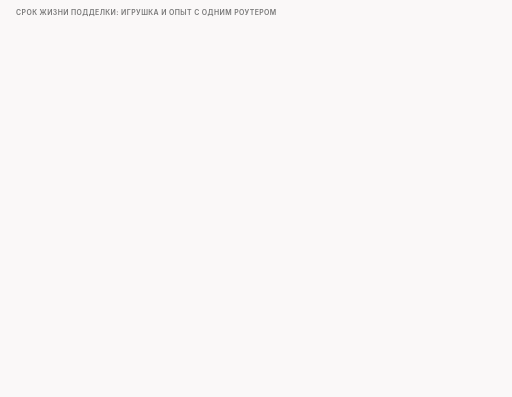
t = 0.00 s
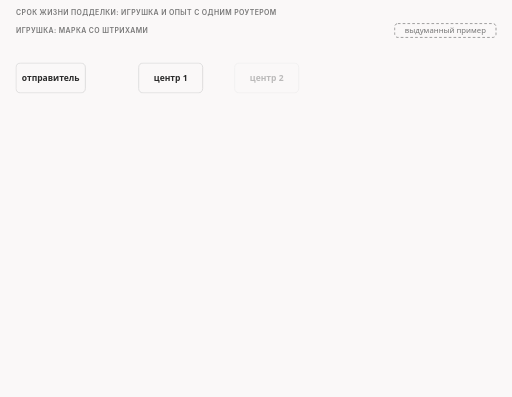
t = 1.67 s
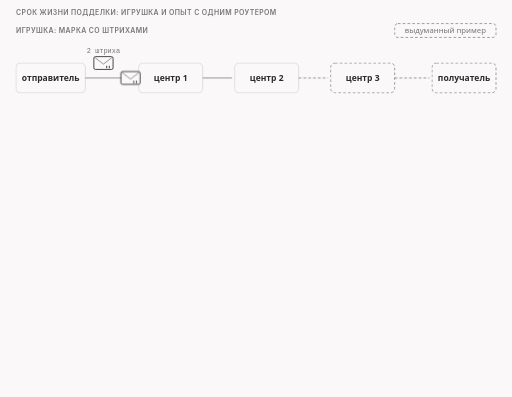
t = 3.33 s
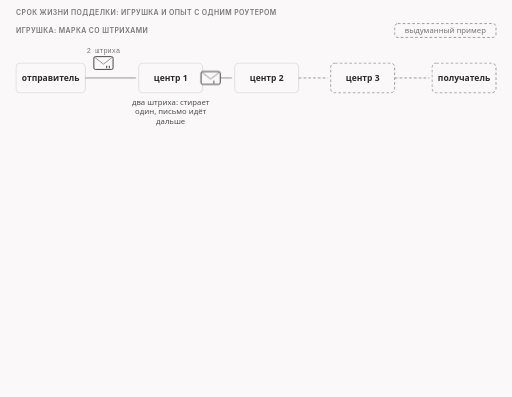
t = 5.00 s
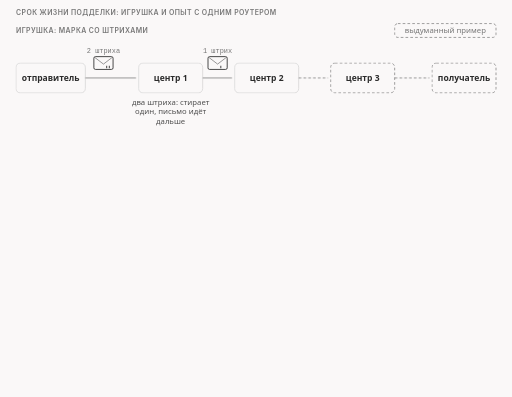
t = 6.67 s
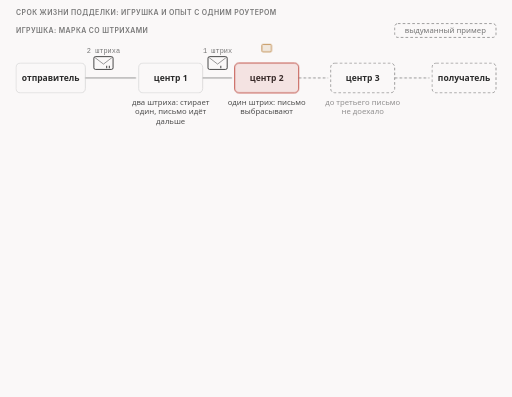
t = 8.33 s

The animated SVG that drew these frames (rendered in a browser with its animation timeline set to each time). Animation: 47 CSS @keyframes rules; frames cover the first 8.33 s, repeats indefinitely.

<svg xmlns="http://www.w3.org/2000/svg" class="v07-s06-toy-stamp-and-ladder" viewBox="0 0 960 744" width="960" height="744" role="img" aria-labelledby="v07-s06-toy-stamp-and-ladder-t v07-s06-toy-stamp-and-ladder-d">
<title id="v07-s06-toy-stamp-and-ladder-t">Марка со штрихами и опыт</title>
<desc id="v07-s06-toy-stamp-and-ladder-d">Игрушка со штрихами на марке и настоящий опыт с одним роутером и сроком жизни подделки 1: в игрушке центр стирает один штрих или, увидев последний, выбрасывает письмо и шлёт отправителю записку «срок вышел», а в опыте подделка со сроком 1 видна на выходе клиента c0 и на входе в роутер r0, где стоит игрушечный инспектор и читает её в журнале как ttl=1 и разрешает соединение, после роутера на r1 и у сервера на s0 её уже нет, там только настоящее приветствие со сроком 63, а клиент получает ICMP 10.1.0.2 типа 11 кода 0.</desc>
<style>
.v07-s06-toy-stamp-and-ladder{--fg:var(--dark,#2b2b2b);--fg2:var(--darkgray,#4e4e4e);--mute:var(--gray,#767676);--line:var(--lightgray,#d4d4d4);--acc:var(--secondary,#1f7fb5);--tint:var(--highlight,rgba(178,225,255,.28));--bg:var(--light,#faf8f8);--rej:#c4372b;--rejt:rgba(196,55,43,.10);--ok:#237a4b;--okt:rgba(35,122,75,.11);--amb:#a8610a;--ambt:rgba(168,97,10,.13)}
@media (prefers-color-scheme:dark){.v07-s06-toy-stamp-and-ladder{--fg:var(--dark,#ebebec);--fg2:var(--darkgray,#d4d4d4);--mute:var(--gray,#9a9a9a);--line:var(--lightgray,#4a474a);--acc:var(--secondary,#b2e1ff);--tint:var(--highlight,rgba(178,225,255,.14));--bg:var(--light,#161618);--rej:#ff8f80;--rejt:rgba(255,143,128,.14);--ok:#7fd9a1;--okt:rgba(127,217,161,.13);--amb:#f0b866;--ambt:rgba(240,184,102,.14)}}
.v07-s06-toy-stamp-and-ladder .bg{fill:var(--bg)}
.v07-s06-toy-stamp-and-ladder text{font-family:var(--bodyFont,'Source Sans 3'),system-ui,-apple-system,'Segoe UI',Roboto,sans-serif;font-size:16px;fill:var(--fg2);paint-order:stroke;stroke:var(--bg);stroke-width:4px;stroke-linejoin:round}
.v07-s06-toy-stamp-and-ladder .tk{font-weight:600;fill:var(--fg)}
.v07-s06-toy-stamp-and-ladder .sm{font-size:14.5px}
.v07-s06-toy-stamp-and-ladder .smk{font-size:14.5px;font-weight:600;fill:var(--fg)}
.v07-s06-toy-stamp-and-ladder .m{font-family:var(--codeFont,'JetBrains Mono'),ui-monospace,'Cascadia Code',Consolas,monospace;font-size:14.5px}
.v07-s06-toy-stamp-and-ladder .mk{font-family:var(--codeFont,'JetBrains Mono'),ui-monospace,'Cascadia Code',Consolas,monospace;font-size:14.5px;font-weight:600;fill:var(--fg)}
.v07-s06-toy-stamp-and-ladder .hx{font-family:var(--codeFont,'JetBrains Mono'),ui-monospace,'Cascadia Code',Consolas,monospace;font-size:14px;font-weight:600;fill:var(--fg);stroke:none}
.v07-s06-toy-stamp-and-ladder .ix{font-family:var(--codeFont,'JetBrains Mono'),ui-monospace,'Cascadia Code',Consolas,monospace;font-size:13px;fill:var(--mute);stroke:none}
.v07-s06-toy-stamp-and-ladder .cd{white-space:pre;font-family:var(--codeFont,'JetBrains Mono'),ui-monospace,'Cascadia Code',Consolas,monospace;font-size:13px;fill:var(--fg2);stroke:none}
.v07-s06-toy-stamp-and-ladder .cdh{white-space:pre;font-family:var(--codeFont,'JetBrains Mono'),ui-monospace,'Cascadia Code',Consolas,monospace;font-size:13px;font-weight:600;fill:var(--fg);stroke:none}
.v07-s06-toy-stamp-and-ladder .ml{font-family:var(--codeFont,'JetBrains Mono'),ui-monospace,'Cascadia Code',Consolas,monospace;font-size:17px;font-weight:600;fill:var(--fg)}
.v07-s06-toy-stamp-and-ladder .mt{font-family:var(--codeFont,'JetBrains Mono'),ui-monospace,'Cascadia Code',Consolas,monospace;font-size:13px}
.v07-s06-toy-stamp-and-ladder .big{font-size:26px;font-weight:700;fill:var(--fg)}
.v07-s06-toy-stamp-and-ladder .cap{font-family:var(--headerFont,Inter),system-ui,-apple-system,'Segoe UI',Roboto,sans-serif;font-size:13px;font-weight:600;letter-spacing:.06em;text-transform:uppercase;fill:var(--mute)}
.v07-s06-toy-stamp-and-ladder .mu{fill:var(--mute)}.v07-s06-toy-stamp-and-ladder .fg{fill:var(--fg)}.v07-s06-toy-stamp-and-ladder .acc{fill:var(--acc)}.v07-s06-toy-stamp-and-ladder .rej{fill:var(--rej)}.v07-s06-toy-stamp-and-ladder .ok{fill:var(--ok)}.v07-s06-toy-stamp-and-ladder .amb{fill:var(--amb)}
.v07-s06-toy-stamp-and-ladder .c{text-anchor:middle}.v07-s06-toy-stamp-and-ladder .r{text-anchor:end}.v07-s06-toy-stamp-and-ladder .ns{stroke:none}
.v07-s06-toy-stamp-and-ladder .bx{fill:var(--bg);stroke:var(--line);stroke-width:1.4}
.v07-s06-toy-stamp-and-ladder .bxs{fill:var(--bg);stroke:var(--mute);stroke-width:1.4}
.v07-s06-toy-stamp-and-ladder .bxa{fill:var(--tint);stroke:var(--acc);stroke-width:1.4}
.v07-s06-toy-stamp-and-ladder .bxr{fill:var(--rejt);stroke:var(--rej);stroke-width:1.4}
.v07-s06-toy-stamp-and-ladder .bxo{fill:var(--okt);stroke:var(--ok);stroke-width:1.4}
.v07-s06-toy-stamp-and-ladder .bxb{fill:var(--ambt);stroke:var(--amb);stroke-width:1.4}
.v07-s06-toy-stamp-and-ladder .pl{fill:var(--bg);stroke:var(--fg);stroke-width:1.6}
.v07-s06-toy-stamp-and-ladder .pill{fill:var(--bg);stroke:none}
.v07-s06-toy-stamp-and-ladder .bxn{fill:none;stroke:var(--fg);stroke-width:2}
.v07-s06-toy-stamp-and-ladder .bxd{fill:none;stroke:var(--mute);stroke-width:1.3;stroke-dasharray:5 4}
.v07-s06-toy-stamp-and-ladder .fa{fill:var(--tint);stroke:none}.v07-s06-toy-stamp-and-ladder .fr{fill:var(--rejt);stroke:none}.v07-s06-toy-stamp-and-ladder .fb{fill:var(--ambt);stroke:none}.v07-s06-toy-stamp-and-ladder .fo{fill:var(--okt);stroke:none}
.v07-s06-toy-stamp-and-ladder .fs{fill:var(--mute);fill-opacity:.22;stroke:none}
.v07-s06-toy-stamp-and-ladder .lm{fill:none;stroke:var(--mute);stroke-width:1.4}
.v07-s06-toy-stamp-and-ladder .lmd{fill:none;stroke:var(--mute);stroke-width:1.4;stroke-dasharray:5 4}
.v07-s06-toy-stamp-and-ladder .la{fill:none;stroke:var(--acc);stroke-width:2}
.v07-s06-toy-stamp-and-ladder .lf{fill:none;stroke:var(--fg2);stroke-width:2}
.v07-s06-toy-stamp-and-ladder .lr{fill:none;stroke:var(--rej);stroke-width:2.4}
.v07-s06-toy-stamp-and-ladder .lb{fill:none;stroke:var(--amb);stroke-width:2}
.v07-s06-toy-stamp-and-ladder .lo{fill:none;stroke:var(--ok);stroke-width:2.4}
.v07-s06-toy-stamp-and-ladder .hf{fill:var(--fg2)}.v07-s06-toy-stamp-and-ladder .ha{fill:var(--acc)}.v07-s06-toy-stamp-and-ladder .hr{fill:var(--rej)}.v07-s06-toy-stamp-and-ladder .hm{fill:var(--mute)}.v07-s06-toy-stamp-and-ladder .hb{fill:var(--amb)}.v07-s06-toy-stamp-and-ladder .ho{fill:var(--ok)}
.v07-s06-toy-stamp-and-ladder .dot{fill:var(--acc);stroke:var(--bg);stroke-width:2}
.v07-s06-toy-stamp-and-ladder .dotr{fill:var(--rej);stroke:var(--bg);stroke-width:2}
.v07-s06-toy-stamp-and-ladder .doto{fill:var(--ok);stroke:var(--bg);stroke-width:2}
.v07-s06-toy-stamp-and-ladder .dotb{fill:var(--amb);stroke:var(--bg);stroke-width:2}
.v07-s06-toy-stamp-and-ladder .on{fill:var(--amb);stroke:var(--amb);stroke-width:1.4}
.v07-s06-toy-stamp-and-ladder .off{fill:var(--bg);stroke:var(--mute);stroke-width:1.4}
.v07-s06-toy-stamp-and-ladder .a{animation-duration:48s;animation-timing-function:cubic-bezier(.3,.6,.25,1);animation-iteration-count:infinite;animation-fill-mode:both}
@media (prefers-reduced-motion:reduce){.v07-s06-toy-stamp-and-ladder .a{animation:none}.v07-s06-toy-stamp-and-ladder .tr{display:none}}
@keyframes v07-s06-toy-stamp-and-ladder-k1{0%{opacity:0}0.625%{opacity:0}1.667%{opacity:1}96.667%{opacity:1}99.167%{opacity:0}100%{opacity:0}}.v07-s06-toy-stamp-and-ladder .e1{animation-name:v07-s06-toy-stamp-and-ladder-k1}@keyframes v07-s06-toy-stamp-and-ladder-k2{0%{opacity:0}0.625%{opacity:0}1.667%{opacity:1}96.667%{opacity:1}99.167%{opacity:0}100%{opacity:0}}.v07-s06-toy-stamp-and-ladder .e2{animation-name:v07-s06-toy-stamp-and-ladder-k2}@keyframes v07-s06-toy-stamp-and-ladder-k3{0%{opacity:0}1.667%{opacity:0}2.708%{opacity:1}96.667%{opacity:1}99.167%{opacity:0}100%{opacity:0}}.v07-s06-toy-stamp-and-ladder .e3{animation-name:v07-s06-toy-stamp-and-ladder-k3}@keyframes v07-s06-toy-stamp-and-ladder-k4{0%{opacity:0}2.5%{opacity:0}3.542%{opacity:1}96.667%{opacity:1}99.167%{opacity:0}100%{opacity:0}}.v07-s06-toy-stamp-and-ladder .e4{animation-name:v07-s06-toy-stamp-and-ladder-k4}@keyframes v07-s06-toy-stamp-and-ladder-k5{0%{opacity:0}3.333%{opacity:0}4.375%{opacity:1}96.667%{opacity:1}99.167%{opacity:0}100%{opacity:0}}.v07-s06-toy-stamp-and-ladder .e5{animation-name:v07-s06-toy-stamp-and-ladder-k5}@keyframes v07-s06-toy-stamp-and-ladder-k6{0%{opacity:0}4.167%{opacity:0}5.208%{opacity:1}96.667%{opacity:1}99.167%{opacity:0}100%{opacity:0}}.v07-s06-toy-stamp-and-ladder .e6{animation-name:v07-s06-toy-stamp-and-ladder-k6}@keyframes v07-s06-toy-stamp-and-ladder-k7{0%{opacity:0}5.0%{opacity:0}6.042%{opacity:1}96.667%{opacity:1}99.167%{opacity:0}100%{opacity:0}}.v07-s06-toy-stamp-and-ladder .e7{animation-name:v07-s06-toy-stamp-and-ladder-k7}@keyframes v07-s06-toy-stamp-and-ladder-k8{0%{opacity:0}4.167%{opacity:0}5.208%{opacity:1}96.667%{opacity:1}99.167%{opacity:0}100%{opacity:0}}.v07-s06-toy-stamp-and-ladder .e8{animation-name:v07-s06-toy-stamp-and-ladder-k8}@keyframes v07-s06-toy-stamp-and-ladder-k9{0%{opacity:0}5.0%{opacity:0}6.042%{opacity:1}96.667%{opacity:1}99.167%{opacity:0}100%{opacity:0}}.v07-s06-toy-stamp-and-ladder .e9{animation-name:v07-s06-toy-stamp-and-ladder-k9}@keyframes v07-s06-toy-stamp-and-ladder-k10{0%{opacity:0}12.5%{opacity:0}13.542%{opacity:1}96.667%{opacity:1}99.167%{opacity:0}100%{opacity:0}}.v07-s06-toy-stamp-and-ladder .e10{animation-name:v07-s06-toy-stamp-and-ladder-k10}@keyframes v07-s06-toy-stamp-and-ladder-k11{0%{opacity:0}15.0%{opacity:0}16.042%{opacity:1}96.667%{opacity:1}99.167%{opacity:0}100%{opacity:0}}.v07-s06-toy-stamp-and-ladder .e11{animation-name:v07-s06-toy-stamp-and-ladder-k11}@keyframes v07-s06-toy-stamp-and-ladder-k12{0%{opacity:0}18.75%{opacity:0}19.792%{opacity:1}96.667%{opacity:1}99.167%{opacity:0}100%{opacity:0}}.v07-s06-toy-stamp-and-ladder .e12{animation-name:v07-s06-toy-stamp-and-ladder-k12}@keyframes v07-s06-toy-stamp-and-ladder-k13{0%{opacity:0}7.5%{opacity:0}8.542%{opacity:1}96.667%{opacity:1}99.167%{opacity:0}100%{opacity:0}}.v07-s06-toy-stamp-and-ladder .e13{animation-name:v07-s06-toy-stamp-and-ladder-k13}@keyframes v07-s06-toy-stamp-and-ladder-k14{0%{opacity:0}15.417%{opacity:0}16.458%{opacity:1}96.667%{opacity:1}99.167%{opacity:0}100%{opacity:0}}.v07-s06-toy-stamp-and-ladder .e14{animation-name:v07-s06-toy-stamp-and-ladder-k14}@keyframes v07-s06-toy-stamp-and-ladder-k15{0%{opacity:0}17.083%{opacity:0}18.125%{opacity:1}96.667%{opacity:1}99.167%{opacity:0}100%{opacity:0}}.v07-s06-toy-stamp-and-ladder .e15{animation-name:v07-s06-toy-stamp-and-ladder-k15}@keyframes v07-s06-toy-stamp-and-ladder-k16{0%{opacity:0;transform:translate(170px,146px)}5.417%{opacity:0;transform:translate(170px,146px)}6.042%{opacity:1;transform:translate(170px,146px)}7.917%{opacity:1;transform:translate(255px,146px)}8.542%{opacity:0;transform:translate(255px,146px)}100%{opacity:0;transform:translate(255px,146px)}}.v07-s06-toy-stamp-and-ladder .e16{animation-name:v07-s06-toy-stamp-and-ladder-k16}@keyframes v07-s06-toy-stamp-and-ladder-k17{0%{opacity:0;transform:translate(385px,146px)}9.583%{opacity:0;transform:translate(385px,146px)}10.208%{opacity:1;transform:translate(385px,146px)}12.5%{opacity:1;transform:translate(435px,146px)}13.125%{opacity:0;transform:translate(435px,146px)}100%{opacity:0;transform:translate(435px,146px)}}.v07-s06-toy-stamp-and-ladder .e17{animation-name:v07-s06-toy-stamp-and-ladder-k17}@keyframes v07-s06-toy-stamp-and-ladder-k18{0%{opacity:0;transform:translate(500px,90px)}17.083%{opacity:0;transform:translate(500px,90px)}17.708%{opacity:1;transform:translate(500px,90px)}20.417%{opacity:1;transform:translate(95px,90px)}21.042%{opacity:0;transform:translate(95px,112px)}100%{opacity:0;transform:translate(95px,112px)}}.v07-s06-toy-stamp-and-ladder .e18{animation-name:v07-s06-toy-stamp-and-ladder-k18}@keyframes v07-s06-toy-stamp-and-ladder-k19{0%{opacity:0}25.0%{opacity:0}26.042%{opacity:1}96.667%{opacity:1}99.167%{opacity:0}100%{opacity:0}}.v07-s06-toy-stamp-and-ladder .e19{animation-name:v07-s06-toy-stamp-and-ladder-k19}@keyframes v07-s06-toy-stamp-and-ladder-k20{0%{opacity:0}26.042%{opacity:0}27.083%{opacity:1}96.667%{opacity:1}99.167%{opacity:0}100%{opacity:0}}.v07-s06-toy-stamp-and-ladder .e20{animation-name:v07-s06-toy-stamp-and-ladder-k20}@keyframes v07-s06-toy-stamp-and-ladder-k21{0%{opacity:0}26.667%{opacity:0}27.708%{opacity:1}96.667%{opacity:1}99.167%{opacity:0}100%{opacity:0}}.v07-s06-toy-stamp-and-ladder .e21{animation-name:v07-s06-toy-stamp-and-ladder-k21}@keyframes v07-s06-toy-stamp-and-ladder-k22{0%{opacity:0}27.292%{opacity:0}28.333%{opacity:1}96.667%{opacity:1}99.167%{opacity:0}100%{opacity:0}}.v07-s06-toy-stamp-and-ladder .e22{animation-name:v07-s06-toy-stamp-and-ladder-k22}@keyframes v07-s06-toy-stamp-and-ladder-k23{0%{opacity:0}27.917%{opacity:0}28.958%{opacity:1}96.667%{opacity:1}99.167%{opacity:0}100%{opacity:0}}.v07-s06-toy-stamp-and-ladder .e23{animation-name:v07-s06-toy-stamp-and-ladder-k23}@keyframes v07-s06-toy-stamp-and-ladder-k24{0%{opacity:0}30.417%{opacity:0}31.458%{opacity:1}96.667%{opacity:1}99.167%{opacity:0}100%{opacity:0}}.v07-s06-toy-stamp-and-ladder .e24{animation-name:v07-s06-toy-stamp-and-ladder-k24}@keyframes v07-s06-toy-stamp-and-ladder-k25{0%{opacity:0}31.25%{opacity:0}32.292%{opacity:1}96.667%{opacity:1}99.167%{opacity:0}100%{opacity:0}}.v07-s06-toy-stamp-and-ladder .e25{animation-name:v07-s06-toy-stamp-and-ladder-k25}@keyframes v07-s06-toy-stamp-and-ladder-k26{0%{opacity:0}33.125%{opacity:0}34.167%{opacity:1}96.667%{opacity:1}99.167%{opacity:0}100%{opacity:0}}.v07-s06-toy-stamp-and-ladder .e26{animation-name:v07-s06-toy-stamp-and-ladder-k26}@keyframes v07-s06-toy-stamp-and-ladder-k27{0%{opacity:0}35.0%{opacity:0}36.042%{opacity:1}96.667%{opacity:1}99.167%{opacity:0}100%{opacity:0}}.v07-s06-toy-stamp-and-ladder .e27{animation-name:v07-s06-toy-stamp-and-ladder-k27}@keyframes v07-s06-toy-stamp-and-ladder-k28{0%{opacity:0}36.875%{opacity:0}37.917%{opacity:1}96.667%{opacity:1}99.167%{opacity:0}100%{opacity:0}}.v07-s06-toy-stamp-and-ladder .e28{animation-name:v07-s06-toy-stamp-and-ladder-k28}@keyframes v07-s06-toy-stamp-and-ladder-k29{0%{opacity:0}40.833%{opacity:0}41.875%{opacity:1}96.667%{opacity:1}99.167%{opacity:0}100%{opacity:0}}.v07-s06-toy-stamp-and-ladder .e29{animation-name:v07-s06-toy-stamp-and-ladder-k29}@keyframes v07-s06-toy-stamp-and-ladder-k30{0%{opacity:0}41.667%{opacity:0}42.708%{opacity:1}96.667%{opacity:1}99.167%{opacity:0}100%{opacity:0}}.v07-s06-toy-stamp-and-ladder .e30{animation-name:v07-s06-toy-stamp-and-ladder-k30}@keyframes v07-s06-toy-stamp-and-ladder-k31{0%{opacity:0}43.542%{opacity:0}44.583%{opacity:1}96.667%{opacity:1}99.167%{opacity:0}100%{opacity:0}}.v07-s06-toy-stamp-and-ladder .e31{animation-name:v07-s06-toy-stamp-and-ladder-k31}@keyframes v07-s06-toy-stamp-and-ladder-k32{0%{opacity:0}45.417%{opacity:0}46.458%{opacity:1}96.667%{opacity:1}99.167%{opacity:0}100%{opacity:0}}.v07-s06-toy-stamp-and-ladder .e32{animation-name:v07-s06-toy-stamp-and-ladder-k32}@keyframes v07-s06-toy-stamp-and-ladder-k33{0%{opacity:0}47.292%{opacity:0}48.333%{opacity:1}96.667%{opacity:1}99.167%{opacity:0}100%{opacity:0}}.v07-s06-toy-stamp-and-ladder .e33{animation-name:v07-s06-toy-stamp-and-ladder-k33}@keyframes v07-s06-toy-stamp-and-ladder-k34{0%{opacity:0}51.25%{opacity:0}52.292%{opacity:1}96.667%{opacity:1}99.167%{opacity:0}100%{opacity:0}}.v07-s06-toy-stamp-and-ladder .e34{animation-name:v07-s06-toy-stamp-and-ladder-k34}@keyframes v07-s06-toy-stamp-and-ladder-k35{0%{opacity:0}53.958%{opacity:0}55.0%{opacity:1}96.667%{opacity:1}99.167%{opacity:0}100%{opacity:0}}.v07-s06-toy-stamp-and-ladder .e35{animation-name:v07-s06-toy-stamp-and-ladder-k35}@keyframes v07-s06-toy-stamp-and-ladder-k36{0%{opacity:0}52.083%{opacity:0}53.125%{opacity:1}96.667%{opacity:1}99.167%{opacity:0}100%{opacity:0}}.v07-s06-toy-stamp-and-ladder .e36{animation-name:v07-s06-toy-stamp-and-ladder-k36}@keyframes v07-s06-toy-stamp-and-ladder-k37{0%{opacity:0}55.833%{opacity:0}56.875%{opacity:1}96.667%{opacity:1}99.167%{opacity:0}100%{opacity:0}}.v07-s06-toy-stamp-and-ladder .e37{animation-name:v07-s06-toy-stamp-and-ladder-k37}@keyframes v07-s06-toy-stamp-and-ladder-k38{0%{opacity:0}55.833%{opacity:0}56.875%{opacity:1}96.667%{opacity:1}99.167%{opacity:0}100%{opacity:0}}.v07-s06-toy-stamp-and-ladder .e38{animation-name:v07-s06-toy-stamp-and-ladder-k38}@keyframes v07-s06-toy-stamp-and-ladder-k39{0%{opacity:0;transform:translate(330px,391px)}31.25%{opacity:0;transform:translate(330px,391px)}31.667%{opacity:1;transform:translate(330px,391px)}35.0%{opacity:1;transform:translate(500px,391px)}35.833%{opacity:0;transform:translate(500px,391px)}100%{opacity:0;transform:translate(500px,391px)}}.v07-s06-toy-stamp-and-ladder .e39{animation-name:v07-s06-toy-stamp-and-ladder-k39}@keyframes v07-s06-toy-stamp-and-ladder-k40{0%{opacity:0;transform:translate(330px,441px)}41.667%{opacity:0;transform:translate(330px,441px)}42.083%{opacity:1;transform:translate(330px,441px)}45.417%{opacity:1;transform:translate(500px,441px)}49.167%{opacity:1;transform:translate(670px,441px)}52.083%{opacity:1;transform:translate(840px,441px)}52.917%{opacity:0;transform:translate(840px,441px)}100%{opacity:0;transform:translate(840px,441px)}}.v07-s06-toy-stamp-and-ladder .e40{animation-name:v07-s06-toy-stamp-and-ladder-k40}@keyframes v07-s06-toy-stamp-and-ladder-k41{0%{opacity:0;transform:translate(500px,491px)}54.167%{opacity:0;transform:translate(500px,491px)}54.583%{opacity:1;transform:translate(500px,491px)}57.5%{opacity:1;transform:translate(330px,491px)}58.333%{opacity:0;transform:translate(330px,491px)}100%{opacity:0;transform:translate(330px,491px)}}.v07-s06-toy-stamp-and-ladder .e41{animation-name:v07-s06-toy-stamp-and-ladder-k41}@keyframes v07-s06-toy-stamp-and-ladder-k42{0%{opacity:0}60.417%{opacity:0}61.458%{opacity:1}96.667%{opacity:1}99.167%{opacity:0}100%{opacity:0}}.v07-s06-toy-stamp-and-ladder .e42{animation-name:v07-s06-toy-stamp-and-ladder-k42}@keyframes v07-s06-toy-stamp-and-ladder-k43{0%{opacity:0}61.25%{opacity:0}62.292%{opacity:1}96.667%{opacity:1}99.167%{opacity:0}100%{opacity:0}}.v07-s06-toy-stamp-and-ladder .e43{animation-name:v07-s06-toy-stamp-and-ladder-k43}@keyframes v07-s06-toy-stamp-and-ladder-k44{0%{opacity:0}68.75%{opacity:0}69.792%{opacity:1}96.667%{opacity:1}99.167%{opacity:0}100%{opacity:0}}.v07-s06-toy-stamp-and-ladder .e44{animation-name:v07-s06-toy-stamp-and-ladder-k44}@keyframes v07-s06-toy-stamp-and-ladder-k45{0%{opacity:0}69.583%{opacity:0}70.625%{opacity:1}96.667%{opacity:1}99.167%{opacity:0}100%{opacity:0}}.v07-s06-toy-stamp-and-ladder .e45{animation-name:v07-s06-toy-stamp-and-ladder-k45}@keyframes v07-s06-toy-stamp-and-ladder-k46{0%{opacity:0}71.25%{opacity:0}72.292%{opacity:1}96.667%{opacity:1}99.167%{opacity:0}100%{opacity:0}}.v07-s06-toy-stamp-and-ladder .e46{animation-name:v07-s06-toy-stamp-and-ladder-k46}@keyframes v07-s06-toy-stamp-and-ladder-k47{0%{opacity:0}73.75%{opacity:0}74.792%{opacity:1}96.667%{opacity:1}99.167%{opacity:0}100%{opacity:0}}.v07-s06-toy-stamp-and-ladder .e47{animation-name:v07-s06-toy-stamp-and-ladder-k47}</style>
<rect class="bg" x="0" y="0" width="960" height="744"/>
<g><text class="cap" x="30" y="28">Срок жизни подделки: игрушка и опыт с одним роутером</text></g>
<g class="a e1"><text class="cap" x="30" y="62">игрушка: марка со штрихами</text></g>
<g class="a e2"><rect class="bxd" x="740" y="44" width="190" height="26" rx="6"/><text class="sm mu c ns" x="835" y="62">выдуманный пример</text></g>
<g class="a e3"><rect class="bx" x="30" y="118" width="130" height="56" rx="8"/><text class="tk c ns" x="95.0" y="151.0">отправитель</text></g>
<g class="a e4"><rect class="bx" x="260" y="118" width="120" height="56" rx="8"/><text class="tk c ns" x="320.0" y="151.0">центр 1</text></g>
<g class="a e5"><rect class="bx" x="440" y="118" width="120" height="56" rx="8"/><text class="tk c ns" x="500.0" y="151.0">центр 2</text></g>
<g class="a e6"><rect class="bxd" x="620" y="118" width="120" height="56" rx="8"/><text class="tk c ns" x="680.0" y="151.0">центр 3</text></g>
<g class="a e7"><rect class="bxd" x="810" y="118" width="120" height="56" rx="8"/><text class="tk c ns" x="870.0" y="151.0">получатель</text></g>
<g class="a e8"><path class="lm" d="M160 146L255 146"/><path class="lm" d="M380 146L435 146"/><path class="lmd" d="M560 146L615 146"/><path class="lmd" d="M740 146L805 146"/></g>
<g class="a e9"><rect class="pl" x="176" y="106" width="36" height="24" rx="3"/><path class="lm" d="M177 107L194 120L211 107"/><path class="lf" d="M200 123L200 128"/><path class="lf" d="M205 123L205 128"/><text class="ix c mu ns" x="194" y="100">2 штриха</text></g>
<g class="a e10"><rect class="pl" x="390" y="106" width="36" height="24" rx="3"/><path class="lm" d="M391 107L408 120L425 107"/><path class="lf" d="M414 123L414 128"/><text class="ix c mu ns" x="408" y="100">1 штрих</text></g>
<g class="a e11"><rect class="bxr" x="440" y="118" width="120" height="56" rx="8"/></g>
<g class="a e12"><path class="lmd" d="M500 112L500 90L95 90L95 112"/><polygon class="hm" points="95,112 90,102 100,102"/><text class="sm c mu ns" x="292" y="82">записка отправителю: «срок вышел»</text></g>
<g class="a e13"><text class="sm c" x="320" y="196">два штриха: стирает</text><text class="sm c" x="320" y="214">один, письмо идёт</text><text class="sm c" x="320" y="232">дальше</text></g>
<g class="a e14"><text class="sm c" x="500" y="196">один штрих: письмо</text><text class="sm c" x="500" y="214">выбрасывают</text></g>
<g class="a e15"><text class="sm c" x="680" y="196">до третьего письмо</text><text class="sm c" x="680" y="214">не доехало</text></g>
<g class="a e16 tr"><rect class="pl" x="-18" y="-12" width="36" height="24" rx="3"/><path class="lm" d="M-17 -11L0 2L17 -11"/><path class="lf" d="M6 5L6 10"/><path class="lf" d="M11 5L11 10"/></g>
<g class="a e17 tr"><rect class="pl" x="-18" y="-12" width="36" height="24" rx="3"/><path class="lm" d="M-17 -11L0 2L17 -11"/><path class="lf" d="M6 5L6 10"/></g>
<g class="a e18 tr"><rect class="bxb" x="-9" y="-7" width="18" height="14" rx="2"/></g>
<g class="a e19"><text class="cap" x="30" y="296">настоящий опыт: срок жизни подделки 1, один роутер</text></g>
<g class="a e20"><rect class="bxs" x="252" y="310" width="156" height="46" rx="8"/><text class="mk c ns" x="330" y="330">c0</text><text class="sm mu c ns" x="330" y="348">выход клиента</text></g>
<g class="a e21"><rect class="bxs" x="422" y="310" width="156" height="46" rx="8"/><text class="mk c ns" x="500" y="330">r0</text><text class="sm mu c ns" x="500" y="348">вход в роутер 1</text></g>
<g class="a e22"><rect class="bxs" x="592" y="310" width="156" height="46" rx="8"/><text class="mk c ns" x="670" y="330">r1</text><text class="sm mu c ns" x="670" y="348">выход роутера 1</text></g>
<g class="a e23"><rect class="bxs" x="762" y="310" width="156" height="46" rx="8"/><text class="mk c ns" x="840" y="330">s0</text><text class="sm mu c ns" x="840" y="348">сервер</text></g>
<g class="a e24"><text class="tk sm ns" x="30" y="390">подделка, 680 байт</text><text class="sm mu ns" x="30" y="408">id 19710, PSH+ACK</text></g>
<g class="a e25"><rect class="bxb" x="260" y="374" width="140" height="34" rx="6"/><text class="mk c ns" x="330" y="396">ttl 1</text></g>
<g class="a e26"><rect class="bxb" x="430" y="374" width="140" height="34" rx="6"/><text class="mk c ns" x="500" y="396">ttl 1</text></g>
<g class="a e27"><rect class="bxr" x="600" y="374" width="140" height="34" rx="6"/><text class="mk c ns" x="670" y="396">нет</text></g>
<g class="a e28"><rect class="bxr" x="770" y="374" width="140" height="34" rx="6"/><text class="mk c ns" x="840" y="396">нет</text></g>
<g class="a e29"><text class="tk sm ns" x="30" y="440">настоящее, 250 байт</text><text class="sm mu ns" x="30" y="458">id 19710, PSH+ACK</text></g>
<g class="a e30"><rect class="bxa" x="260" y="424" width="140" height="34" rx="6"/><text class="mk c ns" x="330" y="446">ttl 64</text></g>
<g class="a e31"><rect class="bxa" x="430" y="424" width="140" height="34" rx="6"/><text class="mk c ns" x="500" y="446">ttl 64</text></g>
<g class="a e32"><rect class="bxa" x="600" y="424" width="140" height="34" rx="6"/><text class="mk c ns" x="670" y="446">ttl 63</text></g>
<g class="a e33"><rect class="bxa" x="770" y="424" width="140" height="34" rx="6"/><text class="mk c ns" x="840" y="446">ttl 63</text></g>
<g class="a e34"><text class="tk sm ns" x="30" y="490">ICMP «время истекло»</text><text class="sm mu ns" x="30" y="508">10.1.0.2 -&gt; 10.1.0.1, тип 11</text></g>
<g class="a e35"><rect class="bxs" x="260" y="474" width="140" height="34" rx="6"/><text class="mk c ns" x="330" y="496">виден</text></g>
<g class="a e36"><rect class="bxs" x="430" y="474" width="140" height="34" rx="6"/><text class="mk c ns" x="500" y="496">виден</text></g>
<g class="a e37"><rect class="bx" x="600" y="474" width="140" height="34" rx="6"/><text class="mk c ns" x="670" y="496">нет</text></g>
<g class="a e38"><rect class="bx" x="770" y="474" width="140" height="34" rx="6"/><text class="mk c ns" x="840" y="496">нет</text></g>
<g class="a e39 tr"><circle class="dotb" r="7" cx="0" cy="0"/></g>
<g class="a e40 tr"><circle class="dot" r="7" cx="0" cy="0"/></g>
<g class="a e41 tr"><circle class="doto" r="7" cx="0" cy="0"/></g>
<g class="a e42"><path class="la" d="M500 522L500 534"/></g>
<g class="a e43"><rect class="bxa" x="30" y="534" width="900" height="62" rx="8"/><text class="sm ns" x="46" y="558">игрушка стоит на входе в роутер 1, до вычитания единицы: поэтому видит подделку со сроком 1</text><text class="sm mu ns" x="46" y="580">это допущение нашей модели; где стоит настоящий инспектор, неизвестно</text></g>
<g class="a e44"><text class="cap" x="30" y="624">журнал игрушки: первый пакет с данными</text></g>
<g class="a e45"><rect class="bx" x="30" y="634" width="900" height="66" rx="8"/><text class="cd" x="46" y="660">TOY first data packet is a TLS handshake record without the blocked name:<tspan class="cdh"></tspan></text><text class="cd" x="46" y="684">connection ALLOWED, not examining the rest seq=136239465 len=680 <tspan class="cdh">ttl=1</tspan></text></g>
<g class="a e46"><rect class="fa" x="551.7265625" y="670" width="45.1328125" height="20" rx="3"/></g>
<g class="a e47"><text class="sm" x="30" y="724">Имени в первом пакете нет: игрушка разрешает всё соединение, и настоящее приветствие она уже не разбирает.</text></g>
</svg>
